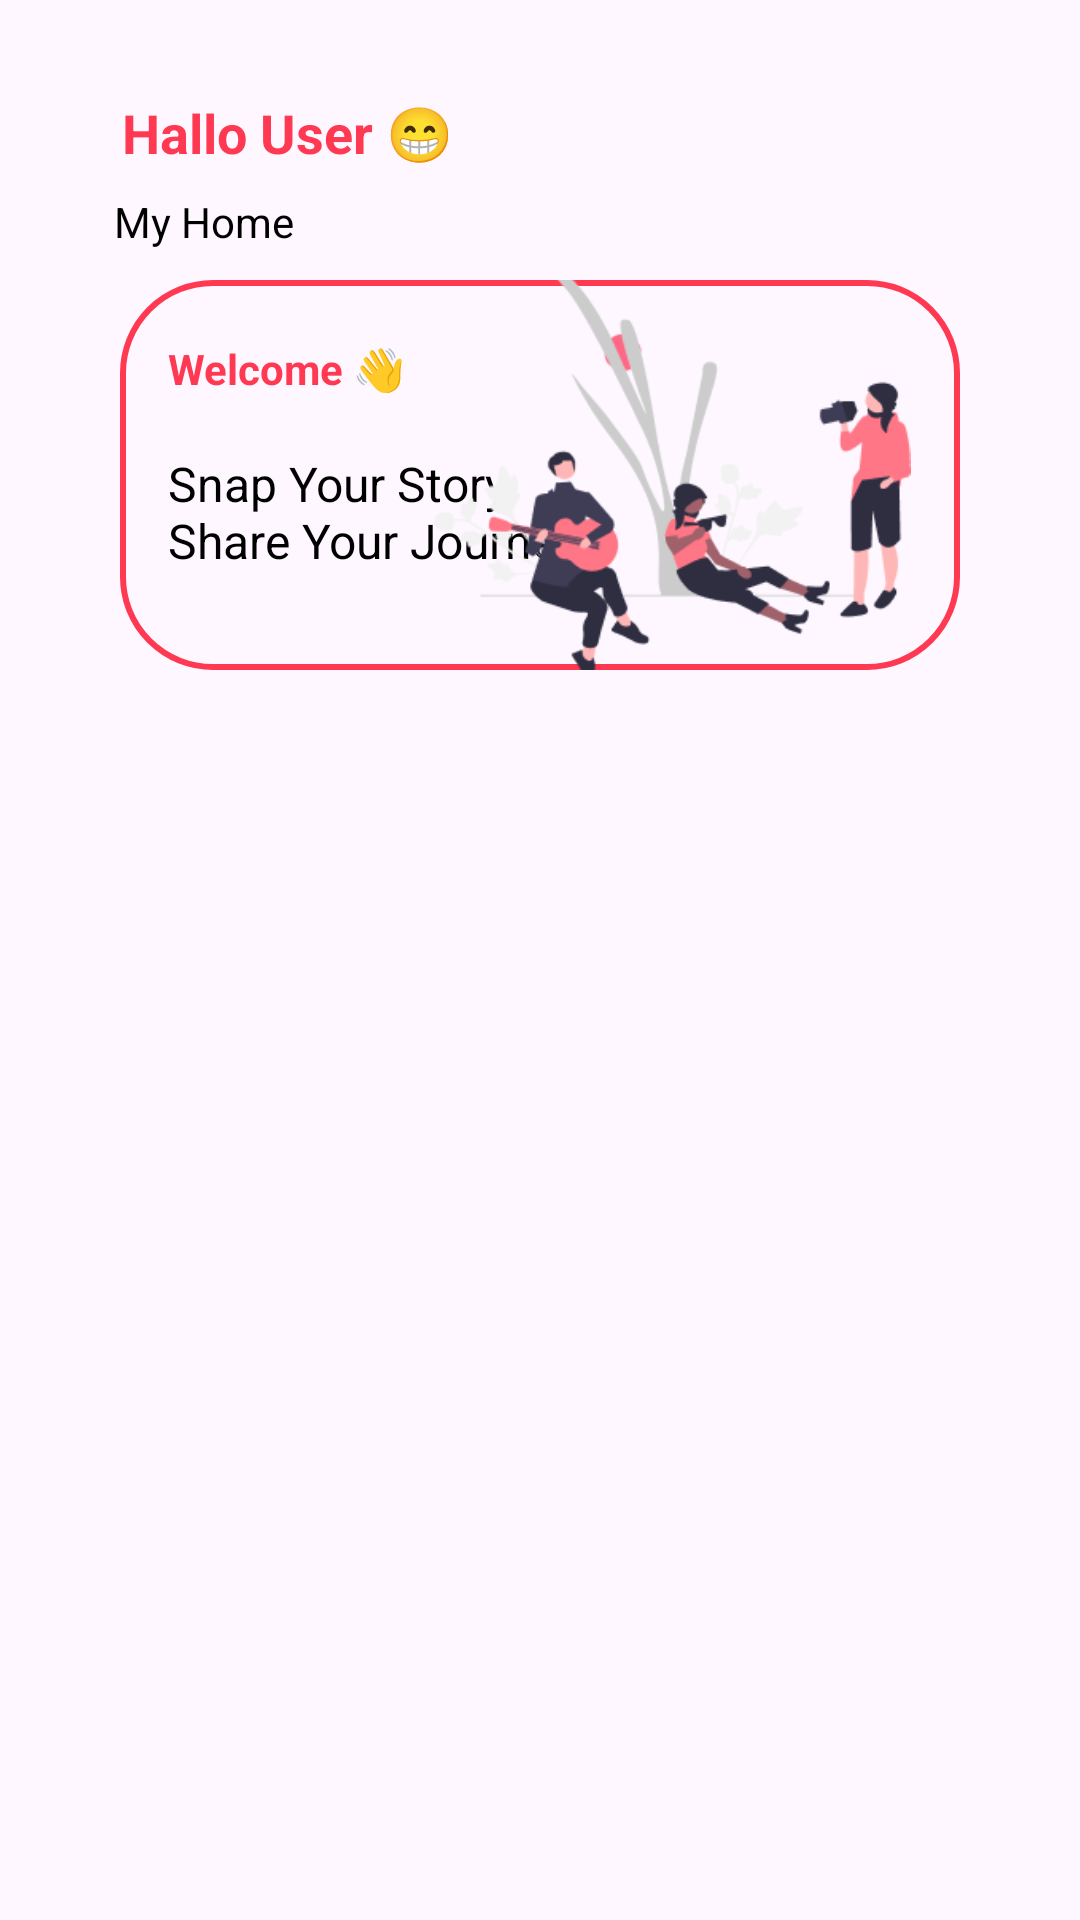

The Android layout XML behind this screen, and the referenced resources:
<!-- AndroidManifest.xml: application theme Theme.StorySnap -->
<!-- res/layout/fragment_home.xml -->
<androidx.constraintlayout.widget.ConstraintLayout
    xmlns:android="http://schemas.android.com/apk/res/android"
    xmlns:app="http://schemas.android.com/apk/res-auto"
    xmlns:tools="http://schemas.android.com/tools"
    android:layout_width="match_parent"
    android:layout_height="match_parent"
    tools:context=".ui.home.HomeFragment">

    <TextView
        android:id="@+id/tv_name"
        android:layout_width="wrap_content"
        android:layout_height="wrap_content"
        android:layout_marginTop="32dp"
        android:text="@string/hallo_user"
        android:textColor="@color/Midnight_red"
        android:textSize="18sp"
        android:textStyle="bold"
        app:layout_constraintEnd_toEndOf="parent"
        app:layout_constraintHorizontal_bias="0.163"
        app:layout_constraintStart_toStartOf="parent"
        app:layout_constraintTop_toTopOf="parent" />

    <androidx.recyclerview.widget.RecyclerView
        android:id="@+id/rv_story"
        android:layout_width="0dp"
        android:layout_height="0dp"
        android:paddingHorizontal="30dp"
        app:layout_constraintBottom_toBottomOf="parent"
        app:layout_constraintEnd_toEndOf="parent"
        app:layout_constraintStart_toStartOf="parent"

        app:layout_constraintTop_toBottomOf="@+id/constraintLayout"
        tools:listitem="@layout/items_story" />

    <ProgressBar
        android:id="@+id/progress_bar"
        style="?android:attr/progressBarStyle"
        android:layout_width="wrap_content"
        android:layout_height="wrap_content"
        android:indeterminateTint="?attr/colorPrimaryVariant"
        android:visibility="gone"
        app:layout_constraintBottom_toBottomOf="parent"
        app:layout_constraintEnd_toEndOf="parent"
        app:layout_constraintStart_toStartOf="parent"
        app:layout_constraintTop_toTopOf="parent"
        tools:visibility="visible" />

    <TextView
        android:id="@+id/textView8"
        android:layout_width="wrap_content"
        android:layout_height="wrap_content"
        android:layout_marginTop="8dp"
        android:text="@string/my_home"
        android:textColor="@color/black"
        app:layout_constraintEnd_toEndOf="parent"
        app:layout_constraintHorizontal_bias="0.127"
        app:layout_constraintStart_toStartOf="parent"
        app:layout_constraintTop_toBottomOf="@+id/tv_name" />

    <androidx.constraintlayout.widget.ConstraintLayout
        android:id="@+id/constraintLayout"
        android:layout_width="match_parent"
        android:layout_height="130dp"
        android:layout_marginHorizontal="40dp"
        android:layout_marginTop="10dp"
        android:background="@drawable/border_input"
        app:layout_constraintTop_toBottomOf="@+id/textView8"
        tools:layout_editor_absoluteX="40dp">

        <TextView
            android:id="@+id/textViewWelcome"
            android:layout_width="wrap_content"
            android:layout_height="wrap_content"
            android:layout_marginStart="16dp"
            android:layout_marginTop="20dp"
            android:text="@string/welcome_1"
            android:textColor="@color/Midnight_red"
            android:textStyle="bold"
            app:layout_constraintStart_toStartOf="parent"
            app:layout_constraintTop_toTopOf="parent" />

        <TextView
            android:id="@+id/textViewSlogan"
            android:layout_width="wrap_content"
            android:layout_height="wrap_content"
            android:layout_marginStart="16dp"
            android:layout_marginTop="18dp"
            android:text="@string/snap_your_story_nshare_your_journey"
            android:textColor="@color/black"
            android:textSize="16sp"
            app:layout_constraintStart_toStartOf="parent"
            app:layout_constraintTop_toBottomOf="@id/textViewWelcome" />

        <ImageView
            android:id="@+id/imageViewBackground"
            android:layout_width="160dp"
            android:layout_height="140dp"
            android:layout_marginEnd="16dp"
            android:layout_gravity="center"
            android:src="@drawable/bg_welcomehome"
            app:layout_constraintBottom_toBottomOf="parent"
            app:layout_constraintEnd_toEndOf="parent"
            app:layout_constraintTop_toTopOf="parent" />

    </androidx.constraintlayout.widget.ConstraintLayout>

</androidx.constraintlayout.widget.ConstraintLayout>
<!-- res/layout/items_story.xml (included above) -->
<?xml version="1.0" encoding="utf-8"?>
<androidx.cardview.widget.CardView xmlns:android="http://schemas.android.com/apk/res/android"
    xmlns:app="http://schemas.android.com/apk/res-auto"
    xmlns:tools="http://schemas.android.com/tools"
    android:layout_width="match_parent"
    android:layout_height="100dp"
    android:layout_marginStart="8dp"
    android:layout_marginTop="10dp"
    android:layout_marginEnd="8dp"
    android:layout_marginBottom="10dp"
    app:cardCornerRadius="16dp">

    <androidx.constraintlayout.widget.ConstraintLayout
        android:id="@+id/ItemStory"
        android:layout_width="match_parent"
        android:layout_height="match_parent">

        <ImageView
            android:id="@+id/iv_item_photo"
            android:layout_width="120dp"
            android:layout_height="0dp"
            android:scaleType="centerCrop"
            android:src="@drawable/bg_photo"
            app:layout_constraintBottom_toBottomOf="parent"
            app:layout_constraintStart_toStartOf="parent"
            app:layout_constraintTop_toTopOf="parent"
            tools:ignore="ContentDescription" />

        <TextView
            android:id="@+id/tv_item_name"
            android:textStyle="bold"
            android:layout_width="0dp"
            android:textColor="@color/black"
            android:layout_height="wrap_content"
            android:layout_margin="8dp"
            android:text="@string/item_name"
            android:ellipsize="end"
            android:maxLines="2"
            app:layout_constraintEnd_toEndOf="parent"
            app:layout_constraintStart_toEndOf="@+id/iv_item_photo"
            app:layout_constraintTop_toTopOf="parent" />

        <TextView
            android:id="@+id/tv_item_desc"
            android:text="@string/item_description"
            android:layout_width="0dp"
            android:layout_height="0dp"
            android:textColor="@color/black"
            android:layout_margin="8dp"
            android:ellipsize="end"
            android:maxLines="2"
            app:layout_constraintBottom_toBottomOf="parent"
            app:layout_constraintEnd_toEndOf="parent"
            app:layout_constraintStart_toEndOf="@+id/iv_item_photo"
            app:layout_constraintTop_toBottomOf="@id/tv_item_name" />
    </androidx.constraintlayout.widget.ConstraintLayout>
</androidx.cardview.widget.CardView>
<!-- resources referenced by this layout -->
<resources>
  <color name="Midnight_red">#FFFF3951</color>
  <color name="black">#FF000000</color>
  <!-- drawable bg_welcomehome: png bitmap (drawable, 20048 bytes) -->
  <!-- drawable border_input (drawable) -->
  <?xml version="1.0" encoding="utf-8"?>
  <shape xmlns:android="http://schemas.android.com/apk/res/android"
      android:shape="rectangle">
      <stroke
          android:width="2dp"
          android:color="@color/Midnight_red"/>
      <corners
          android:radius="30dp"/>
  </shape>
  <string name="hallo_user">Hallo User 😁</string>
  <string name="item_description">item description</string>
  <string name="item_name">Item Name</string>
  <string name="my_home">My Home</string>
  <string name="snap_your_story_nshare_your_journey">Snap Your Story,\nShare Your Journey</string>
  <string name="welcome_1">Welcome 👋</string>
  <style name="Theme.StorySnap" parent="Theme.MaterialComponents.DayNight.NoActionBar">
          
          <item name="colorPrimary">@color/Midnight_red</item>
          <item name="colorPrimaryDark">@color/Midnight_red_dark</item>
          <item name="colorOnPrimary">@color/white</item>
          
          <item name="colorSecondary">@color/Midnight_red_light</item>
          <item name="colorOnSecondary">@color/black</item>
          
          <item name="android:statusBarColor">@color/Midnight_red</item>
          
      </style>
  <color name="Midnight_red_dark">#FFB20015</color>
  <color name="white">#FFFFFFFF</color>
  <color name="Midnight_red_light">#FFFF7686</color>
</resources>
